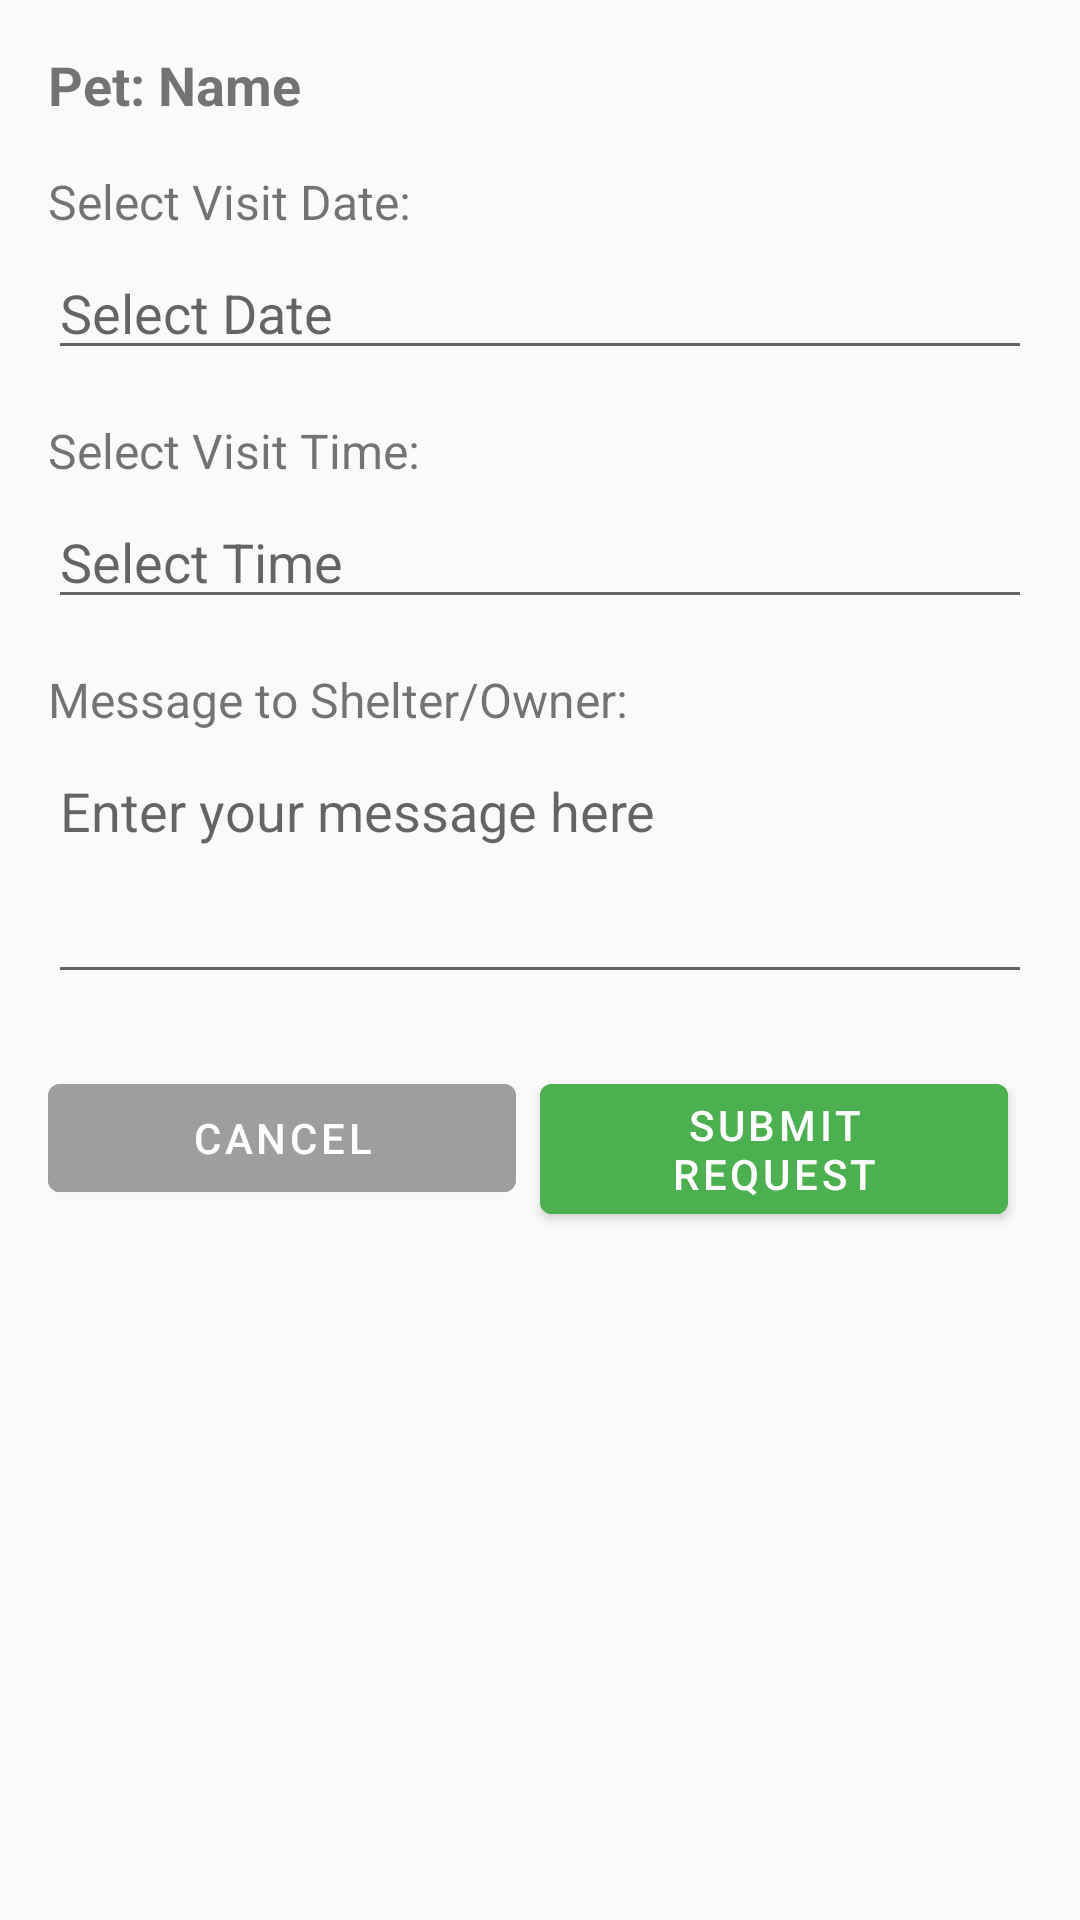

Android layout source for this screen:
<!-- AndroidManifest.xml: application theme Theme.PetSync -->
<!-- res/layout/dialog_adoption_request.xml -->
<?xml version="1.0" encoding="utf-8"?>
<androidx.constraintlayout.widget.ConstraintLayout
    xmlns:android="http://schemas.android.com/apk/res/android"
    xmlns:app="http://schemas.android.com/apk/res-auto"
    android:layout_width="match_parent"
    android:layout_height="wrap_content"
    android:padding="16dp">

    <TextView
        android:id="@+id/tvPetName"
        android:layout_width="0dp"
        android:layout_height="wrap_content"
        android:text="Pet: Name"
        android:textSize="18sp"
        android:textStyle="bold"
        app:layout_constraintEnd_toEndOf="parent"
        app:layout_constraintStart_toStartOf="parent"
        app:layout_constraintTop_toTopOf="parent" />

    <TextView
        android:id="@+id/tvDateLabel"
        android:layout_width="wrap_content"
        android:layout_height="wrap_content"
        android:layout_marginTop="16dp"
        android:text="Select Visit Date:"
        android:textSize="16sp"
        app:layout_constraintStart_toStartOf="parent"
        app:layout_constraintTop_toBottomOf="@+id/tvPetName" />

    <EditText
        android:id="@+id/etDate"
        android:layout_width="0dp"
        android:layout_height="wrap_content"
        android:layout_marginTop="4dp"
        android:clickable="true"
        android:focusable="false"
        android:hint="Select Date"
        android:inputType="none"
        app:layout_constraintEnd_toEndOf="parent"
        app:layout_constraintStart_toStartOf="parent"
        app:layout_constraintTop_toBottomOf="@+id/tvDateLabel" />

    <TextView
        android:id="@+id/tvTimeLabel"
        android:layout_width="wrap_content"
        android:layout_height="wrap_content"
        android:layout_marginTop="16dp"
        android:text="Select Visit Time:"
        android:textSize="16sp"
        app:layout_constraintStart_toStartOf="parent"
        app:layout_constraintTop_toBottomOf="@+id/etDate" />

    <EditText
        android:id="@+id/etTime"
        android:layout_width="0dp"
        android:layout_height="wrap_content"
        android:layout_marginTop="4dp"
        android:clickable="true"
        android:focusable="false"
        android:hint="Select Time"
        android:inputType="none"
        app:layout_constraintEnd_toEndOf="parent"
        app:layout_constraintStart_toStartOf="parent"
        app:layout_constraintTop_toBottomOf="@+id/tvTimeLabel" />

    <TextView
        android:id="@+id/tvMessageLabel"
        android:layout_width="wrap_content"
        android:layout_height="wrap_content"
        android:layout_marginTop="16dp"
        android:text="Message to Shelter/Owner:"
        android:textSize="16sp"
        app:layout_constraintStart_toStartOf="parent"
        app:layout_constraintTop_toBottomOf="@+id/etTime" />

    <EditText
        android:id="@+id/etMessage"
        android:layout_width="0dp"
        android:layout_height="wrap_content"
        android:layout_marginTop="4dp"
        android:gravity="top"
        android:hint="Enter your message here"
        android:inputType="textMultiLine"
        android:minLines="3"
        app:layout_constraintEnd_toEndOf="parent"
        app:layout_constraintStart_toStartOf="parent"
        app:layout_constraintTop_toBottomOf="@+id/tvMessageLabel" />

    <Button
        android:id="@+id/btnSubmit"
        android:layout_width="0dp"
        android:layout_height="wrap_content"
        android:layout_marginTop="24dp"
        android:layout_marginEnd="8dp"
        android:backgroundTint="#4CAF50"
        android:text="Submit Request"
        android:textColor="#FFFFFF"
        app:layout_constraintEnd_toEndOf="parent"
        app:layout_constraintStart_toEndOf="@+id/btnCancel"
        app:layout_constraintTop_toBottomOf="@+id/etMessage" />

    <Button
        android:id="@+id/btnCancel"
        android:layout_width="0dp"
        android:layout_height="wrap_content"
        android:layout_marginTop="24dp"
        android:layout_marginEnd="8dp"
        android:backgroundTint="#9E9E9E"
        android:text="Cancel"
        android:textColor="#FFFFFF"
        app:layout_constraintEnd_toStartOf="@+id/btnSubmit"
        app:layout_constraintStart_toStartOf="parent"
        app:layout_constraintTop_toBottomOf="@+id/etMessage" />

</androidx.constraintlayout.widget.ConstraintLayout>
<!-- resources referenced by this layout -->
<resources>
  <style name="Theme.PetSync" parent="Theme.MaterialComponents.Light.DarkActionBar">
          
          <item name="colorPrimary">@color/primary</item>
          <item name="colorPrimaryVariant">@color/primary_variant</item>
          <item name="colorOnPrimary">@color/white</item>
  
          
          <item name="colorSecondary">@color/secondary</item>
          <item name="colorSecondaryVariant">@color/secondary_variant</item>
          <item name="colorOnSecondary">@color/black</item>
  
          
          <item name="android:statusBarColor">?attr/colorPrimaryVariant</item>
  
          
          <item name="android:colorBackground">@color/background</item>
          <item name="colorSurface">@color/surface</item>
          <item name="colorError">@color/error</item>
  
          
          <item name="android:windowContentTransitions">true</item>
      </style>
  <color name="primary">#FF6200EE</color>
  <color name="primary_variant">#FF3700B3</color>
  <color name="white">#FFFFFFFF</color>
  <color name="secondary">#FF03DAC5</color>
  <color name="secondary_variant">#FF018786</color>
  <color name="black">#FF000000</color>
  <color name="background">#FFFAFAFA</color>
  <color name="surface">#FFFFFFFF</color>
  <color name="error">#FFB00020</color>
</resources>
